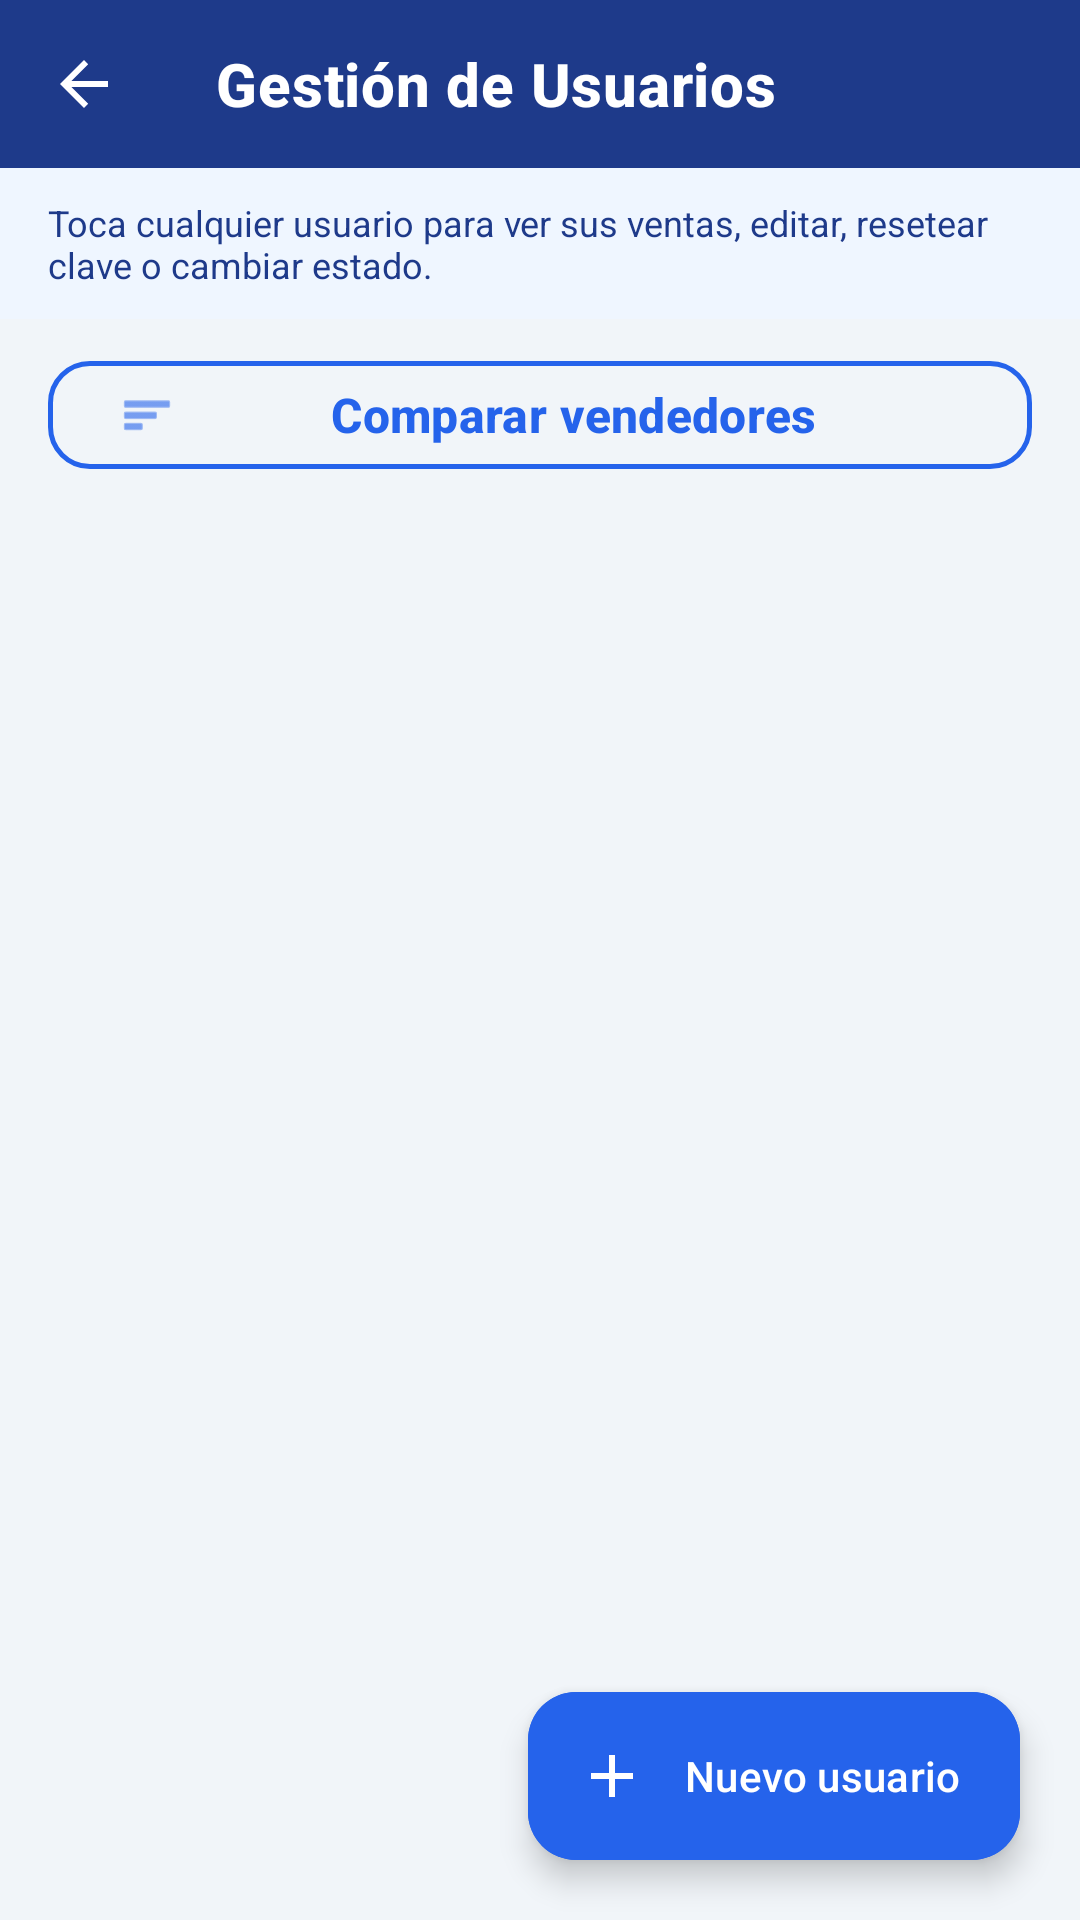

Write the Android layout XML for this screen, with the resource values it uses.
<!-- AndroidManifest.xml: application theme Theme.RadarStock -->
<!-- res/layout/activity_usuarios.xml -->
<?xml version="1.0" encoding="utf-8"?>
<androidx.coordinatorlayout.widget.CoordinatorLayout xmlns:android="http://schemas.android.com/apk/res/android"
    xmlns:app="http://schemas.android.com/apk/res-auto"
    xmlns:tools="http://schemas.android.com/tools"
    android:id="@+id/coordinatorLayout"
    android:layout_width="match_parent"
    android:layout_height="match_parent"
    android:background="@color/bg_app">

    <androidx.constraintlayout.widget.ConstraintLayout
        android:layout_width="match_parent"
        android:layout_height="match_parent">

        
        <com.google.android.material.appbar.MaterialToolbar
            android:id="@+id/toolbar"
            style="@style/RadarStock_Toolbar"
            android:layout_width="match_parent"
            android:layout_height="wrap_content"
            app:navigationIcon="?attr/homeAsUpIndicator"
            app:navigationIconTint="@color/white"
            app:title="Gestión de Usuarios"
            app:titleTextColor="@color/white"
            app:layout_constraintEnd_toEndOf="parent"
            app:layout_constraintStart_toStartOf="parent"
            app:layout_constraintTop_toTopOf="parent" />

        
        <TextView
            android:id="@+id/tvSubtitulo"
            android:layout_width="match_parent"
            android:layout_height="wrap_content"
            android:background="#EFF6FF"
            android:paddingHorizontal="@dimen/screen_margin_horizontal"
            android:paddingVertical="10dp"
            android:text="Toca cualquier usuario para ver sus ventas, editar, resetear clave o cambiar estado."
            android:textColor="@color/navy_primary"
            android:textSize="12sp"
            app:layout_constraintTop_toBottomOf="@id/toolbar" />

        
        <com.google.android.material.button.MaterialButton
            android:id="@+id/btnCompararVendedores"
            style="@style/RadarStock_Button_Secondary"
            android:layout_width="match_parent"
            android:layout_height="44dp"
            android:layout_marginHorizontal="@dimen/screen_margin_horizontal"
            android:layout_marginTop="10dp"
            android:minHeight="44dp"
            android:text="Comparar vendedores"
            app:icon="@android:drawable/ic_menu_sort_by_size"
            app:iconTint="@color/accent_action"
            app:layout_constraintEnd_toEndOf="parent"
            app:layout_constraintStart_toStartOf="parent"
            app:layout_constraintTop_toBottomOf="@id/tvSubtitulo" />

        
        <androidx.recyclerview.widget.RecyclerView
            android:id="@+id/rvUsuarios"
            android:layout_width="match_parent"
            android:layout_height="0dp"
            android:clipToPadding="false"
            android:paddingTop="8dp"
            android:paddingBottom="@dimen/list_bottom_padding"
            app:layout_constraintBottom_toBottomOf="parent"
            app:layout_constraintEnd_toEndOf="parent"
            app:layout_constraintStart_toStartOf="parent"
            app:layout_constraintTop_toBottomOf="@id/btnCompararVendedores"
            tools:listitem="@layout/item_usuario" />

        
        <TextView
            android:id="@+id/tvEmptyUsuarios"
            android:layout_width="wrap_content"
            android:layout_height="wrap_content"
            android:text="No hay usuarios registrados"
            android:textColor="@color/text_placeholder"
            android:textSize="15sp"
            android:visibility="gone"
            app:layout_constraintBottom_toBottomOf="parent"
            app:layout_constraintEnd_toEndOf="parent"
            app:layout_constraintStart_toStartOf="parent"
            app:layout_constraintTop_toBottomOf="@id/btnCompararVendedores" />

        
        <ProgressBar
            android:id="@+id/progressBar"
            android:layout_width="wrap_content"
            android:layout_height="wrap_content"
            android:indeterminateTint="@color/navy_primary"
            android:visibility="gone"
            app:layout_constraintBottom_toBottomOf="parent"
            app:layout_constraintEnd_toEndOf="parent"
            app:layout_constraintStart_toStartOf="parent"
            app:layout_constraintTop_toBottomOf="@id/btnCompararVendedores" />

    </androidx.constraintlayout.widget.ConstraintLayout>

    
    <com.google.android.material.floatingactionbutton.ExtendedFloatingActionButton
        android:id="@+id/btnNuevoUsuario"
        android:layout_width="wrap_content"
        android:layout_height="wrap_content"
        android:layout_gravity="bottom|end"
        android:layout_margin="20dp"
        android:backgroundTint="@color/blue_action"
        android:text="Nuevo usuario"
        android:textColor="@color/white"
        app:elevation="4dp"
        app:icon="@drawable/ic_add"
        app:iconTint="@color/white" />

</androidx.coordinatorlayout.widget.CoordinatorLayout>
<!-- res/layout/item_usuario.xml (included above) -->
<?xml version="1.0" encoding="utf-8"?>
<com.google.android.material.card.MaterialCardView xmlns:android="http://schemas.android.com/apk/res/android"
    xmlns:app="http://schemas.android.com/apk/res-auto"
    xmlns:tools="http://schemas.android.com/tools"
    style="@style/RadarStock_Card"
    android:layout_width="match_parent"
    android:layout_height="wrap_content"
    android:layout_marginHorizontal="@dimen/screen_margin_horizontal"
    android:layout_marginVertical="6dp"
    android:clickable="true"
    android:focusable="true"
    android:foreground="?attr/selectableItemBackground">

    <androidx.constraintlayout.widget.ConstraintLayout
        android:layout_width="match_parent"
        android:layout_height="wrap_content"
        android:padding="@dimen/card_padding">

        
        <TextView
            android:id="@+id/tvNombre"
            android:layout_width="0dp"
            android:layout_marginEnd="8dp"
            android:layout_height="wrap_content"
            android:textColor="@color/text_primary"
            android:textSize="16sp"
            android:textStyle="bold"
            app:layout_constraintEnd_toStartOf="@+id/tvEstado"
            app:layout_constraintStart_toStartOf="parent"
            app:layout_constraintTop_toTopOf="parent"
            tools:text="Carlos Vendedor" />

        
        <TextView
            android:id="@+id/tvCorreo"
            android:layout_width="0dp"
            android:layout_height="wrap_content"
            android:layout_marginTop="4dp"
            android:layout_marginEnd="8dp"
            android:textColor="@color/text_placeholder"
            android:textSize="13sp"
            app:layout_constraintEnd_toStartOf="@+id/tvEstado"
            app:layout_constraintStart_toStartOf="parent"
            app:layout_constraintTop_toBottomOf="@+id/tvNombre"
            tools:text="carlos@radarstock.cl" />

        
        <TextView
            android:id="@+id/tvRol"
            android:layout_width="wrap_content"
            android:layout_height="wrap_content"
            android:layout_marginTop="8dp"
            android:background="@drawable/bg_role_chip"
            android:backgroundTint="#EFF6FF"
            android:paddingHorizontal="8dp"
            android:paddingVertical="3dp"
            android:textColor="@color/navy_primary"
            android:textSize="12sp"
            android:textStyle="bold"
            app:layout_constraintStart_toStartOf="parent"
            app:layout_constraintTop_toBottomOf="@+id/tvCorreo"
            tools:text="Vendedor" />

        
        <TextView
            android:id="@+id/tvEstado"
            android:layout_width="wrap_content"
            android:layout_height="wrap_content"
            android:background="@drawable/bg_role_chip"
            android:paddingHorizontal="10dp"
            android:paddingVertical="4dp"
            android:textSize="12sp"
            android:textStyle="bold"
            app:layout_constraintEnd_toEndOf="parent"
            app:layout_constraintTop_toTopOf="parent"
            tools:backgroundTint="#DCFCE7"
            tools:text="Activo"
            tools:textColor="#15803D" />

        
        <TextView
            android:id="@+id/tvAccionTocar"
            android:layout_width="wrap_content"
            android:layout_height="wrap_content"
            android:text="Toca para gestionar ›"
            android:textColor="@color/text_placeholder"
            android:textSize="11sp"
            app:layout_constraintBottom_toBottomOf="@+id/tvRol"
            app:layout_constraintEnd_toEndOf="parent"
            app:layout_constraintTop_toTopOf="@+id/tvRol" />

    </androidx.constraintlayout.widget.ConstraintLayout>

</com.google.android.material.card.MaterialCardView>
<!-- resources referenced by this layout -->
<resources>
  <color name="accent_action">#2563EB</color>
  <color name="bg_app">#F1F5F9</color>
  <color name="blue_action">#2563EB</color>
  <color name="navy_primary">#1E3A8A</color>
  <color name="text_placeholder">#64748B</color>
  <color name="text_primary">#0F172A</color>
  <color name="white">#FFFFFF</color>
  <dimen name="card_padding">16dp</dimen>
  <dimen name="list_bottom_padding">96dp</dimen>
  <dimen name="screen_margin_horizontal">16dp</dimen>
  <!-- drawable bg_role_chip (drawable) -->
  <?xml version="1.0" encoding="utf-8"?>
  <shape xmlns:android="http://schemas.android.com/apk/res/android"
      android:shape="rectangle">
      <solid android:color="#26FFFFFF" />
      <corners android:radius="12dp" />
      <stroke
          android:width="1dp"
          android:color="#4DFFFFFF" />
  </shape>
  <!-- drawable ic_add (drawable) -->
  <vector xmlns:android="http://schemas.android.com/apk/res/android"
      android:width="24dp"
      android:height="24dp"
      android:viewportWidth="24"
      android:viewportHeight="24">
      <path
          android:fillColor="#FF1E3A8A"
          android:pathData="M19,13h-6v6h-2v-6H5v-2h6V5h2v6h6v2z" />
  </vector>
  <style name="RadarStock_Card" parent="Widget.Material3.CardView.Elevated">
          <item name="cardBackgroundColor">@color/surface_card</item>
          <item name="cardCornerRadius">@dimen/card_corner_radius</item>
          <item name="strokeColor">@color/border_subtle</item>
          <item name="strokeWidth">@dimen/card_stroke_width</item>
          <item name="cardElevation">@dimen/card_elevation</item>
      </style>
  <style name="RadarStock_Toolbar" parent="Widget.MaterialComponents.Toolbar">
          <item name="android:background">@color/primary</item>
          <item name="titleTextColor">@color/white</item>
          <item name="subtitleTextColor">#CCFFFFFF</item>
          <item name="navigationIconTint">@color/white</item>
          <item name="titleTextAppearance">@style/RadarStock_TextAppearance_Toolbar_Title</item>
      </style>
  <style name="Theme.RadarStock" parent="Base.Theme.RadarStock" />
  <dimen name="btn_height">52dp</dimen>
  <dimen name="btn_stroke_width">1.5dp</dimen>
  <dimen name="text_body_large">16sp</dimen>
  <dimen name="btn_corner_radius">14dp</dimen>
  <color name="surface_card">#FFFFFF</color>
  <dimen name="card_corner_radius">14dp</dimen>
  <color name="border_subtle">#CBD5E1</color>
  <dimen name="card_stroke_width">1dp</dimen>
  <dimen name="card_elevation">2dp</dimen>
  <color name="primary">#1E3A8A</color>
  <style name="RadarStock_TextAppearance_Toolbar_Title" parent="TextAppearance.MaterialComponents.Headline6">
          <item name="android:textSize">@dimen/text_title_toolbar</item>
          <item name="android:textStyle">bold</item>
          <item name="android:textColor">@color/white</item>
      </style>
  <dimen name="text_title_toolbar">20sp</dimen>
  <style name="RadarStock_Chip" parent="Widget.MaterialComponents.Chip.Choice">
          <item name="chipBackgroundColor">@color/sl_chip_background</item>
          <item name="android:textColor">@color/sl_chip_text</item>
          <item name="chipStrokeColor">@color/sl_chip_stroke</item>
          <item name="chipStrokeWidth">1dp</item>
          <item name="chipCornerRadius">16dp</item>
          <item name="android:textStyle">bold</item>
          <item name="android:textSize">13sp</item>
          <item name="checkedIconVisible">false</item>
      </style>
</resources>
